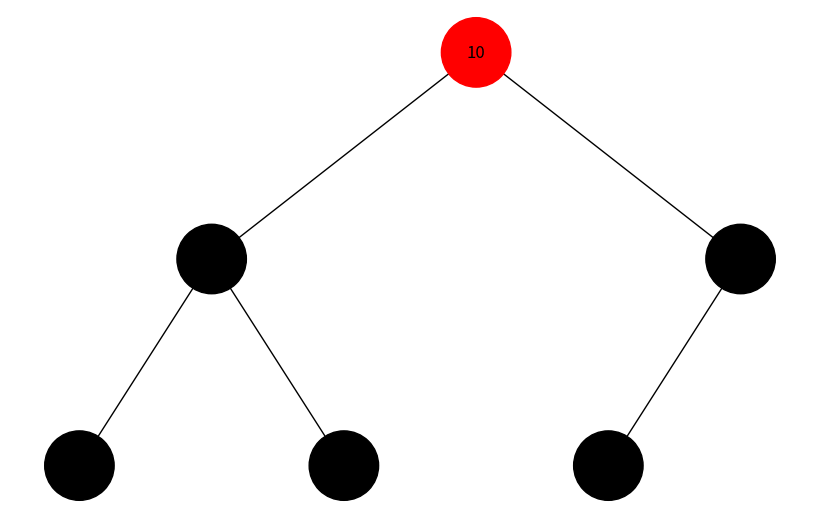
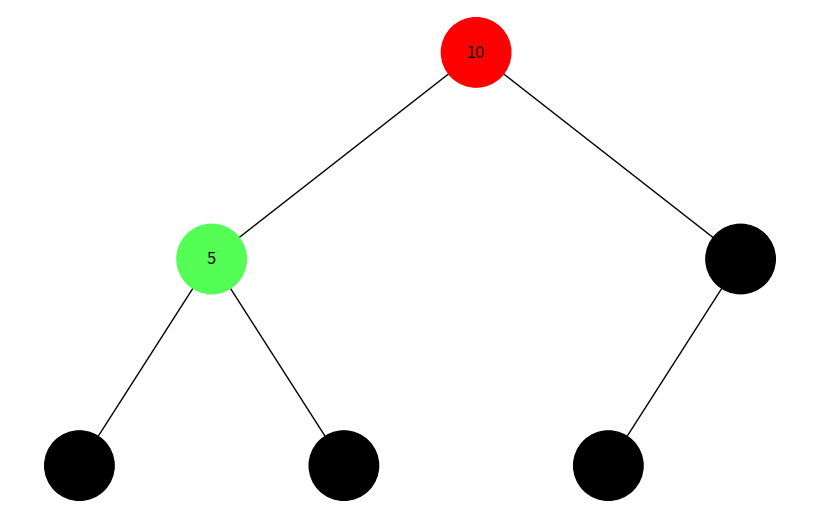
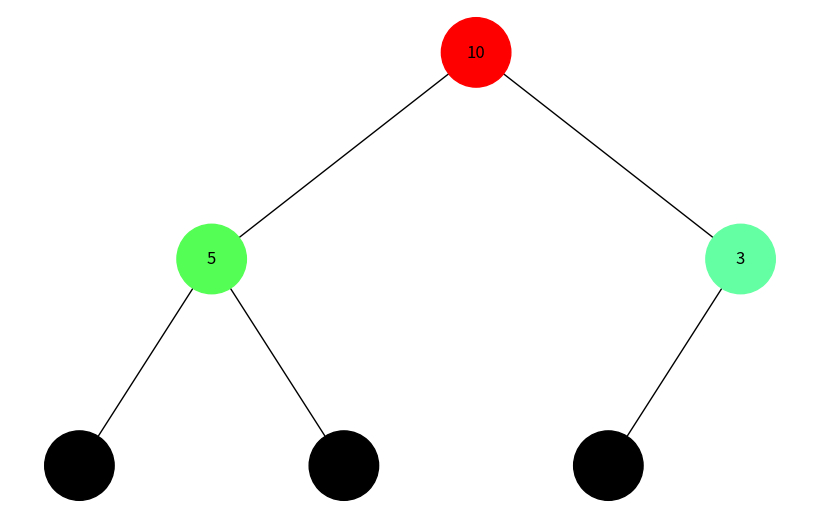
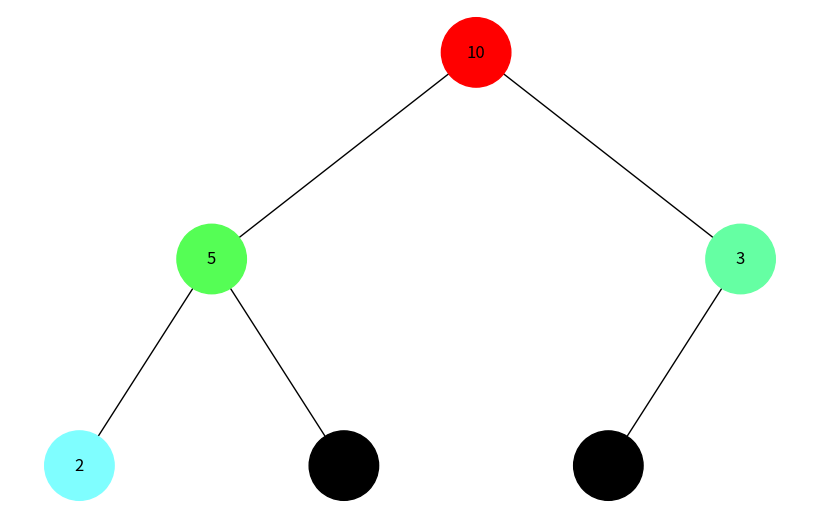
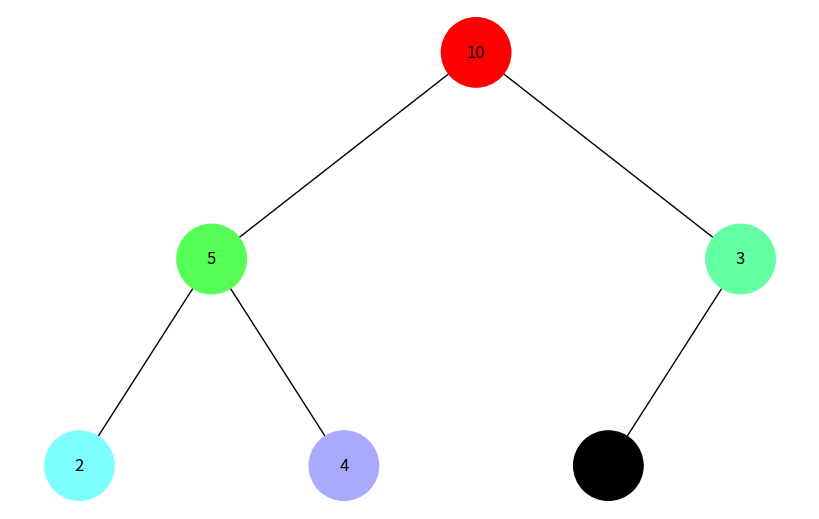
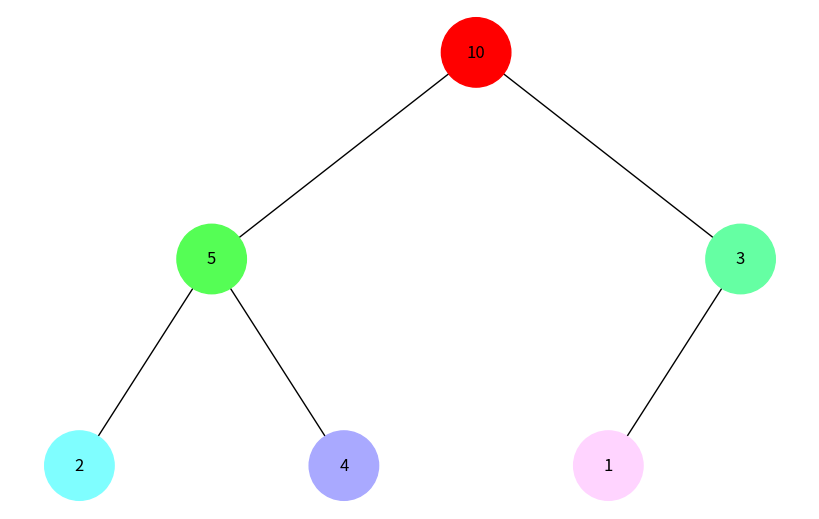
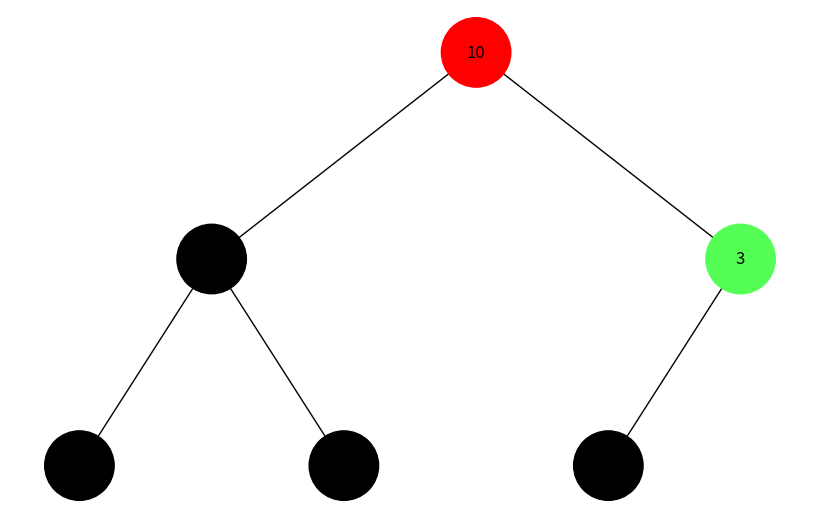
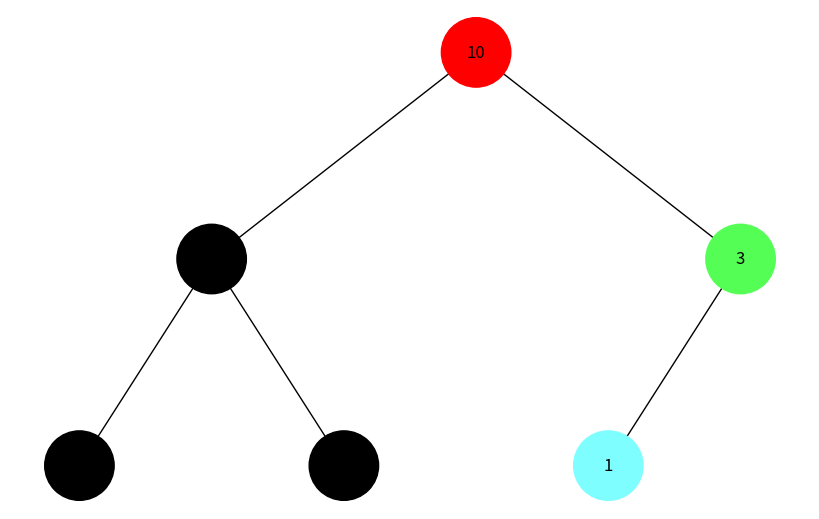
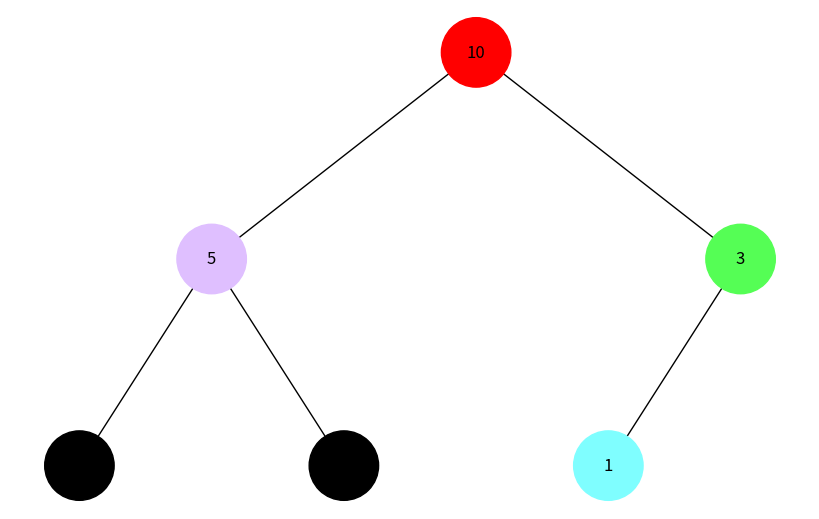
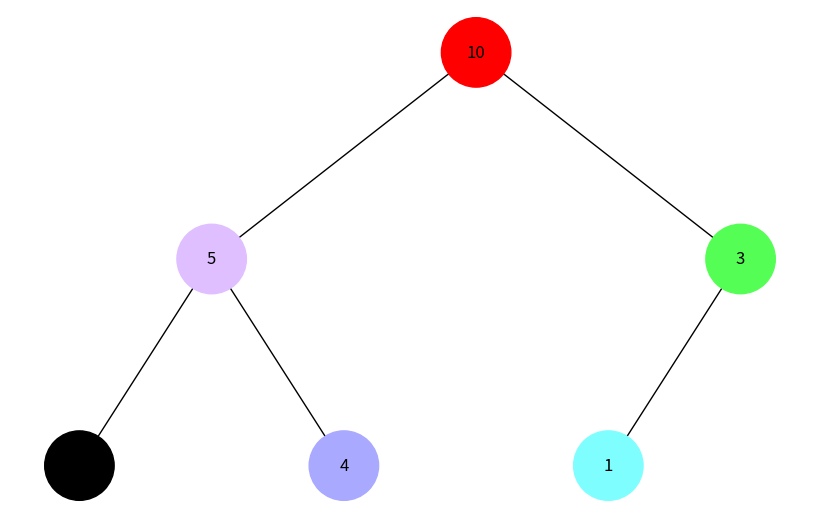
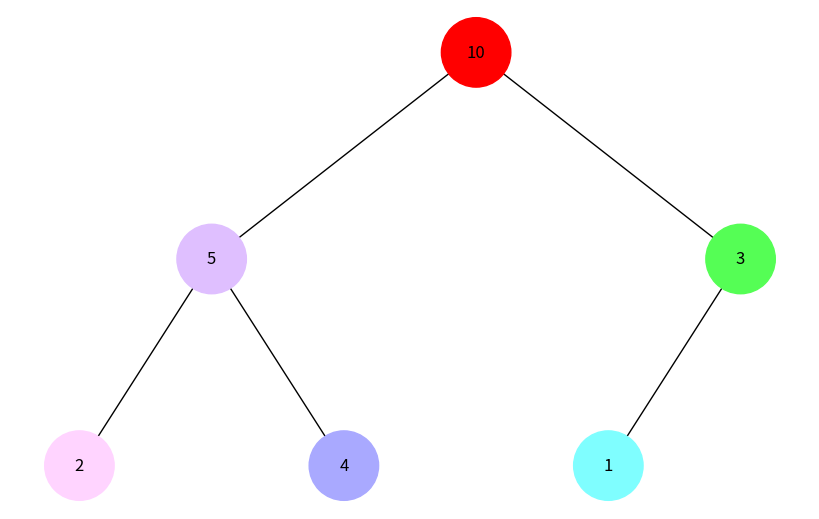

Write Python code to recreate these figures, in order.
import colorsys
import uuid

import matplotlib.pyplot as plt
import networkx as nx


class Node:
    def __init__(self, key, color="#000000"):
        self.left = None
        self.right = None
        self.val = key
        self.color = color
        self.id = str(uuid.uuid4())


def add_edges(graph, node, pos, x=0, y=0, layer=1):
    if node is not None:
        graph.add_node(node.id, color=node.color, label=node.val)
        if node.left:
            graph.add_edge(node.id, node.left.id)
            l = x - 1 / 2**layer
            pos[node.left.id] = (l, y - 1)
            l = add_edges(graph, node.left, pos, x=l, y=y - 1, layer=layer + 1)
        if node.right:
            graph.add_edge(node.id, node.right.id)
            r = x + 1 / 2**layer
            pos[node.right.id] = (r, y - 1)
            r = add_edges(graph, node.right, pos, x=r, y=y - 1, layer=layer + 1)
    return graph


def draw_tree(tree_root):
    tree = nx.DiGraph()
    pos = {tree_root.id: (0, 0)}
    tree = add_edges(tree, tree_root, pos)

    colors = [node[1]["color"] for node in tree.nodes(data=True)]
    labels = {node[0]: node[1]["label"] for node in tree.nodes(data=True)}

    plt.figure(figsize=(8, 5))
    nx.draw(
        tree, pos=pos, labels=labels, arrows=False, node_size=2500, node_color=colors
    )
    plt.show()


def build_heap_tree(heap):
    if not heap:
        return None

    nodes = [Node(val) for val in heap]
    for i in range(len(nodes)):
        left_index = 2 * i + 1
        right_index = 2 * i + 2
        if left_index < len(nodes):
            nodes[i].left = nodes[left_index]
        if right_index < len(nodes):
            nodes[i].right = nodes[right_index]
    return nodes[0]


def generate_color(index, total):
    hue = index / total
    lightness = 0.5 + (index / (2 * total))
    rgb = colorsys.hls_to_rgb(hue, lightness, 1)
    return "#{:02x}{:02x}{:02x}".format(
        int(rgb[0] * 255), int(rgb[1] * 255), int(rgb[2] * 255)
    )


def traverse_tree(tree_root, use_queue=True):
    structure = [tree_root]
    visited = []
    index = 0
    while structure:
        node = structure.pop(0) if use_queue else structure.pop()
        node.color = generate_color(index, len(structure) + len(visited) + 1)
        visited.append(node)
        if node.left:
            structure.append(node.left)
        if node.right:
            structure.append(node.right)
        draw_tree(tree_root)
        index += 1


def bfs(tree_root):
    traverse_tree(tree_root, use_queue=True)


def dfs(tree_root):
    traverse_tree(tree_root, use_queue=False)


heap = [10, 5, 3, 2, 4, 1]
root = build_heap_tree(heap)

print("Breadth-First Search (BFS):")
bfs(root)

root = build_heap_tree(heap)
print("Depth-First Search (DFS):")
dfs(root)
